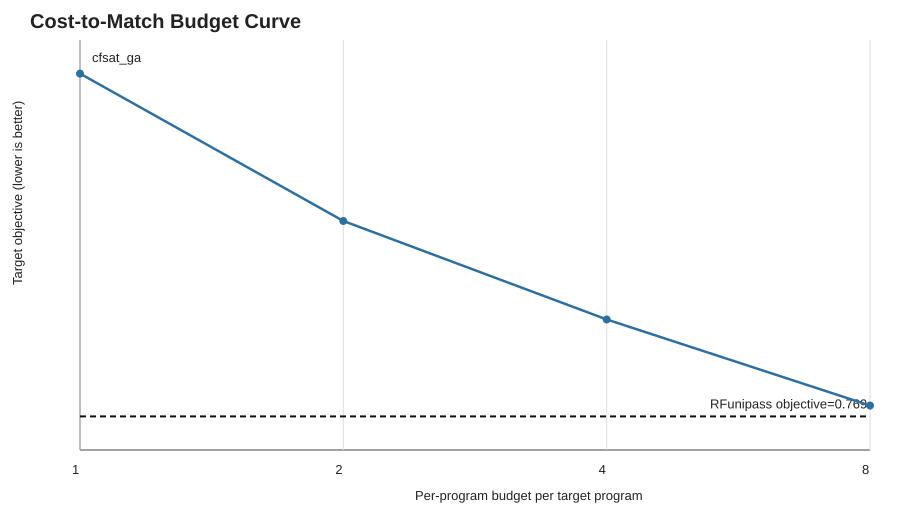

The file beside this chart, header and first rows:
seed, strategy, budget, target_program_count, perprogram_mean_norm, perprogram_worsen_rate, perprogram_objective, perprogram_eval_count, perprogram_candidate_sequence_count, perprogram_target_feedback_eval_count, rfunipass_mean_norm, rfunipass_worsen_rate, rfunipass_objective, rfunipass_eval_count, rfunipass_target_feedback_eval_count, matched_by_mean, matched_by_objective, matched_by_objective_and_worsen, eval_ratio_vs_rfunipass, run_dir, metrics_scope, sweep_manifest_path
456, cfsat_ga, 1, 50, 0.9345, 0.26, 0.9735, 50.0, 50.0, 50.0, 0.7453, 0.16, 0.7693, 40600, 0.0, False, False, False, 0.001232, /root/exp/PerProgramAutoTune/results/202…, full_test, results/cost_parity/poj_10seed_full_targ…
456, cfsat_ga, 2, 50, 0.8647, 0.14, 0.8857, 100.0, 100.0, 100.0, 0.7453, 0.16, 0.7693, 40600, 0.0, False, False, False, 0.002463, /root/exp/PerProgramAutoTune/results/202…, full_test, results/cost_parity/poj_10seed_full_targ…
456, cfsat_ga, 4, 50, 0.8121, 0.1, 0.8271, 200.0, 200.0, 200.0, 0.7453, 0.16, 0.7693, 40600, 0.0, False, False, False, 0.004926, /root/exp/PerProgramAutoTune/results/202…, full_test, results/cost_parity/poj_10seed_full_targ…
456, cfsat_ga, 8, 50, 0.7608, 0.1, 0.7758, 400.0, 400.0, 400.0, 0.7453, 0.16, 0.7693, 40600, 0.0, False, False, False, 0.009852, /root/exp/PerProgramAutoTune/results/202…, full_test, results/cost_parity/poj_10seed_full_targ…
